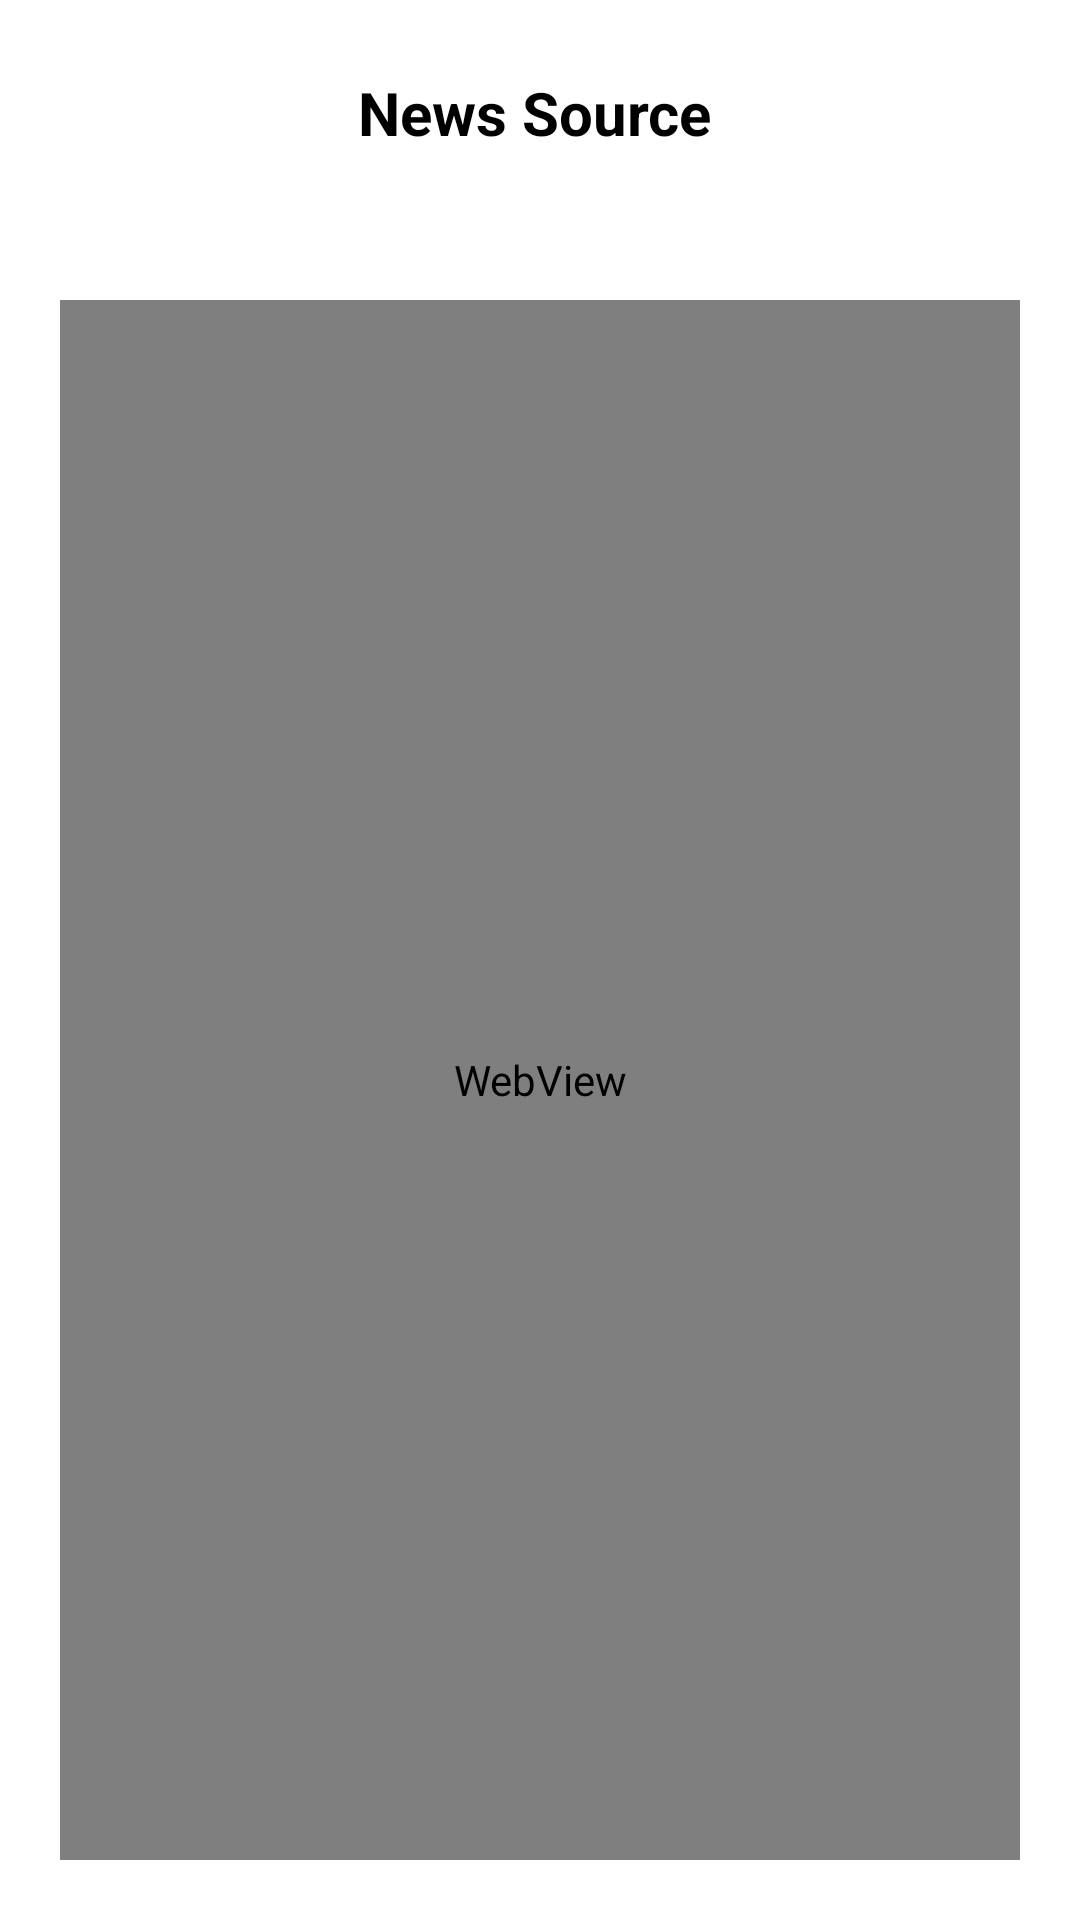

Here is an Android app screen rendered from its layout file. Give the layout XML and the strings, colors and styles it references.
<!-- AndroidManifest.xml: application theme Theme.Appcent_News -->
<!-- res/layout/fragment_web_view.xml -->
<?xml version="1.0" encoding="utf-8"?>
<androidx.constraintlayout.widget.ConstraintLayout xmlns:android="http://schemas.android.com/apk/res/android"
    xmlns:app="http://schemas.android.com/apk/res-auto"
    xmlns:tools="http://schemas.android.com/tools"
    android:layout_width="match_parent"
    android:layout_height="match_parent"
    tools:context=".view.fragments.WebViewFragment">

    <androidx.constraintlayout.widget.ConstraintLayout
        android:id="@+id/newsSourceCL"
        android:layout_width="match_parent"
        android:layout_height="80dp"
        app:layout_constraintEnd_toEndOf="parent"
        app:layout_constraintStart_toStartOf="parent"
        app:layout_constraintTop_toTopOf="parent">

        <ImageView
            android:id="@+id/backButtonSource"
            android:layout_width="32dp"
            android:layout_height="27dp"
            android:layout_marginStart="16dp"
            android:layout_marginTop="24dp"
            android:backgroundTint="#000000"
            app:tint="#000000"
            android:src="@drawable/ic_back"
            app:layout_constraintStart_toStartOf="parent"
            app:layout_constraintTop_toTopOf="parent" />

        <TextView
            android:id="@+id/webViewText"
            android:layout_width="wrap_content"
            android:layout_height="wrap_content"
            android:layout_marginStart="117dp"
            android:layout_marginEnd="164dp"
            android:text="News Source"
            android:textColor="#000000"
            android:textSize="20sp"
            android:textStyle="bold"
            app:layout_constraintBottom_toBottomOf="parent"
            app:layout_constraintEnd_toEndOf="parent"
            app:layout_constraintHorizontal_bias="0.526"
            app:layout_constraintStart_toEndOf="@+id/backButtonSource"
            app:layout_constraintTop_toTopOf="parent"
            app:layout_constraintVertical_bias="0.452" />


    </androidx.constraintlayout.widget.ConstraintLayout>

    <WebView
        android:id="@+id/webView"
        android:layout_width="0dp"
        android:layout_height="0dp"
        android:layout_margin="20dp"
        android:layout_marginStart="20dp"
        android:layout_marginTop="20dp"
        android:layout_marginEnd="20dp"
        android:layout_marginBottom="30dp"
        app:layout_constraintBottom_toBottomOf="parent"
        app:layout_constraintEnd_toEndOf="parent"
        app:layout_constraintStart_toStartOf="parent"
        app:layout_constraintTop_toBottomOf="@+id/newsSourceCL"
        app:layout_constraintVertical_bias="0.277" />


</androidx.constraintlayout.widget.ConstraintLayout>
<!-- resources referenced by this layout -->
<resources>
  <style name="Theme.Appcent_News" parent="Theme.MaterialComponents.DayNight.NoActionBar">
          
          <item name="colorPrimary">@color/purple_500</item>
          <item name="colorPrimaryVariant">@color/purple_700</item>
          <item name="colorOnPrimary">@color/white</item>
          
          <item name="colorSecondary">@color/teal_200</item>
          <item name="colorSecondaryVariant">@color/teal_700</item>
          <item name="colorOnSecondary">@color/black</item>
          
          <item name="android:statusBarColor" tools:targetApi="l">?attr/colorPrimaryVariant</item>
          
      </style>
  <!-- not gathered from this repository: default colours our renderer supplied (Android Studio template values) -->
  <color name="purple_500">#FF6200EE</color>
  <color name="purple_700">#FF3700B3</color>
  <color name="teal_200">#FF03DAC5</color>
  <color name="teal_700">#FF018786</color>
  <color name="black">#FF000000</color>
  <color name="white">#FFFFFFFF</color>
</resources>
